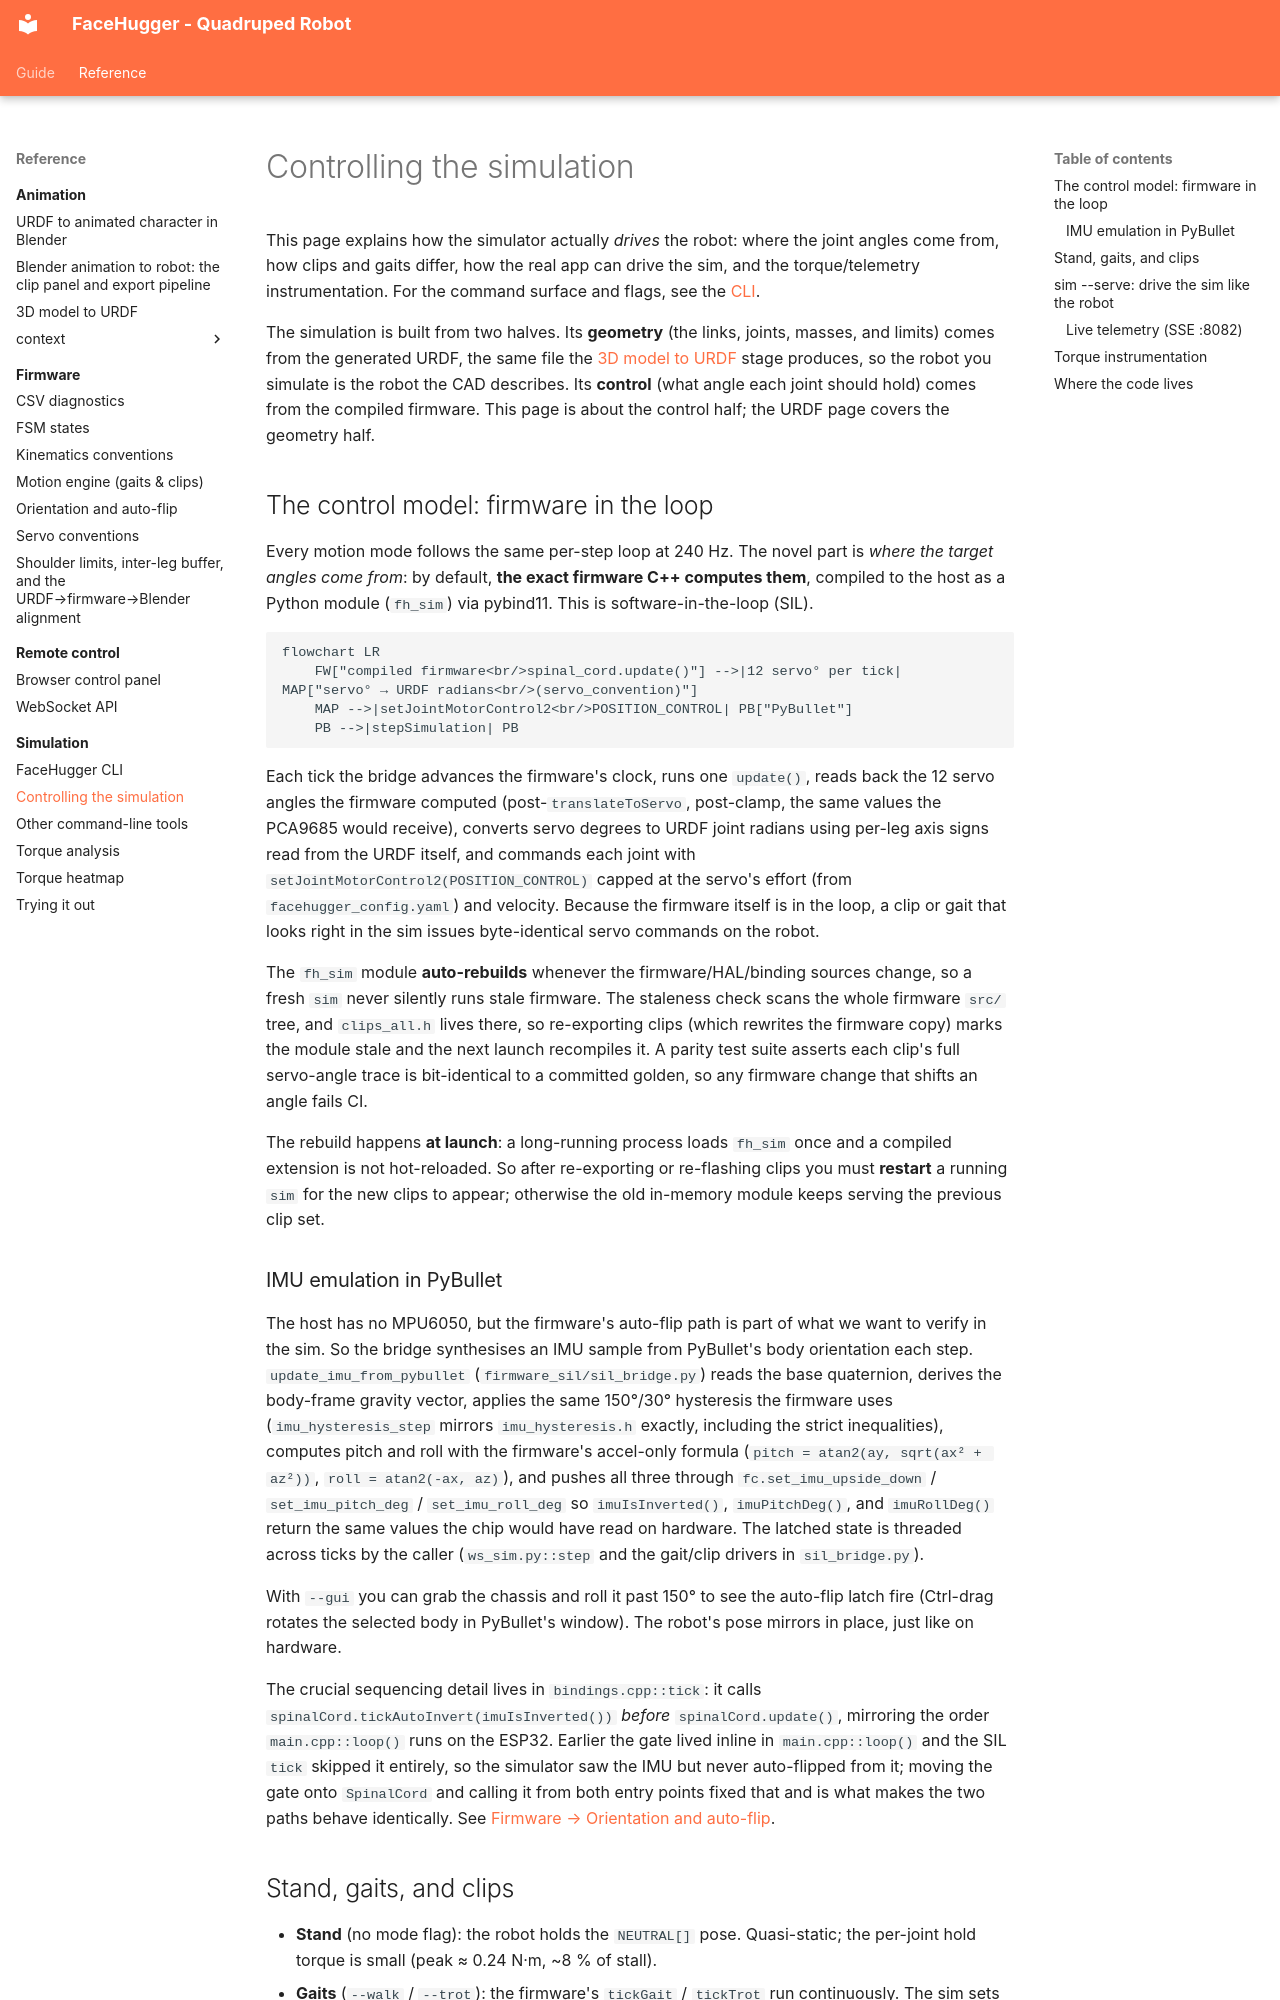

repository: epfl-cs358/2026sp-FaceHugger · page: reference/simulation/pybullet-control/index.html · generator: mkdocs

# Controlling the simulation

This page explains how the simulator actually *drives* the robot: where the joint angles come from, how clips and gaits differ, how the real app can drive the sim, and the torque/telemetry instrumentation. For the command surface and flags, see the [CLI](cli.md).

The simulation is built from two halves. Its **geometry** (the links, joints, masses, and limits) comes from the generated URDF, the same file the [3D model to URDF](../animation/urdf-pipeline.md) stage produces, so the robot you simulate is the robot the CAD describes. Its **control** (what angle each joint should hold) comes from the compiled firmware. This page is about the control half; the URDF page covers the geometry half.

## The control model: firmware in the loop

Every motion mode follows the same per-step loop at 240 Hz. The novel part is *where the target angles come from*: by default, **the exact firmware C++ computes them**, compiled to the host as a Python module (`fh_sim`) via pybind11. This is software-in-the-loop (SIL).

```mermaid
flowchart LR
    FW["compiled firmware<br/>spinal_cord.update()"] -->|12 servo° per tick| MAP["servo° → URDF radians<br/>(servo_convention)"]
    MAP -->|setJointMotorControl2<br/>POSITION_CONTROL| PB["PyBullet"]
    PB -->|stepSimulation| PB
```

Each tick the bridge advances the firmware's clock, runs one `update()`, reads back the 12 servo angles the firmware computed (post-`translateToServo`, post-clamp, the same values the PCA9685 would receive), converts servo degrees to URDF joint radians using per-leg axis signs read from the URDF itself, and commands each joint with `setJointMotorControl2(POSITION_CONTROL)` capped at the servo's effort (from `facehugger_config.yaml`) and velocity. Because the firmware itself is in the loop, a clip or gait that looks right in the sim issues byte-identical servo commands on the robot.

The `fh_sim` module **auto-rebuilds** whenever the firmware/HAL/binding sources change, so a fresh `sim` never silently runs stale firmware. The staleness check scans the whole firmware `src/` tree, and `clips_all.h` lives there, so re-exporting clips (which rewrites the firmware copy) marks the module stale and the next launch recompiles it. A parity test suite asserts each clip's full servo-angle trace is bit-identical to a committed golden, so any firmware change that shifts an angle fails CI.

The rebuild happens **at launch**: a long-running process loads `fh_sim` once and a compiled extension is not hot-reloaded. So after re-exporting or re-flashing clips you must **restart** a running `sim` for the new clips to appear; otherwise the old in-memory module keeps serving the previous clip set.

### IMU emulation in PyBullet

The host has no MPU6050, but the firmware's auto-flip path is part of what we want to verify in the sim. So the bridge synthesises an IMU sample from PyBullet's body orientation each step. `update_imu_from_pybullet` (`firmware_sil/sil_bridge.py`) reads the base quaternion, derives the body-frame gravity vector, applies the same 150°/30° hysteresis the firmware uses (`imu_hysteresis_step` mirrors `imu_hysteresis.h` exactly, including the strict inequalities), computes pitch and roll with the firmware's accel-only formula (`pitch = atan2(ay, sqrt(ax² + az²))`, `roll = atan2(-ax, az)`), and pushes all three through `fc.set_imu_upside_down` / `set_imu_pitch_deg` / `set_imu_roll_deg` so `imuIsInverted()`, `imuPitchDeg()`, and `imuRollDeg()` return the same values the chip would have read on hardware. The latched state is threaded across ticks by the caller (`ws_sim.py::step` and the gait/clip drivers in `sil_bridge.py`).

With `--gui` you can grab the chassis and roll it past 150° to see the auto-flip latch fire (Ctrl-drag rotates the selected body in PyBullet's window). The robot's pose mirrors in place, just like on hardware.

The crucial sequencing detail lives in `bindings.cpp::tick`: it calls `spinalCord.tickAutoInvert(imuIsInverted())` *before* `spinalCord.update()`, mirroring the order `main.cpp::loop()` runs on the ESP32. Earlier the gate lived inline in `main.cpp::loop()` and the SIL `tick` skipped it entirely, so the simulator saw the IMU but never auto-flipped from it; moving the gate onto `SpinalCord` and calling it from both entry points fixed that and is what makes the two paths behave identically. See [Firmware → Orientation and auto-flip](../firmware/orientation.md).
